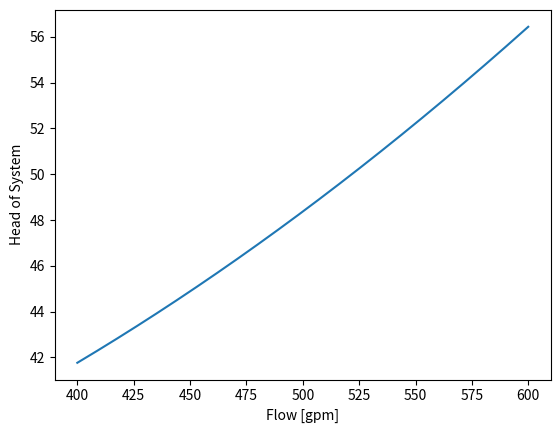

Python code for this plot:
print("Problem 4.43")
import numpy as np
import matplotlib.pyplot as plt

"""GIVENS"""
#V_dot = 400     #[gpm] 400 gpm required
V_dot = np.linspace(400,600,1001)
Delta_Z = 30    #[ft]
L = 85          #[ft]

"""TABLE VALUES"""
T = 55                  #[F]
D = 0.42058             #[ft]
rho = 0.3611            #[lbm/in^3]
mu = 6.768*(10**-5)     #[lbm/in-s]
epsilon = 0.00015       #[ft]
g = 32.2                #[ft/s^2]


"""REYNOLDS NUMBER"""
D_in = D*12                 #[in] Diamter of pipe                   - Correct Conversion
V_dot_ft = V_dot*0.002228   #[ft^3/s] flow rate of water            - Correct Conversion
V_dot_in = V_dot_ft*1728    #[in^3/s] flow rate of water
Area_in = np.pi*(D_in/2)**2 #[in^2] cross sectional area of pipe
V_in = V_dot_in/Area_in     #[in/s] velocity of water
V = V_in*(1/12)             #[ft/s] velocity of water

Re = (rho*V_in*D_in)/mu

#Section Troubleshooting
print("Pipe Diamter",D_in,"in")
print("V_dot_ft",V_dot_ft,"ft^3/s")
print("V_dot_in",V_dot_in,"in^3/s")
print("Area",Area_in,"in^2")
print("Velocity inches",V_in,"in/s")
print("Velcoity feet",V,"ft/s")


"""FRICTION FACTOR"""
#Fluid is always turbulent

epD = epsilon/D  #epsilon/D
logdem = (epD/3.7)+(5.74/(Re**0.9))
dem = np.log10(logdem)**2

f = 0.25/dem

"""K Losses"""
#Entrance Losses
K_1 = 1000
K_inf = 0.5
K_ent = (K_1/Re)+K_inf*(1+(1/D))
#Elbow Losses - assuming threaded
K_1 = 800
K_inf = 0.4
K_e = (K_1/Re)+K_inf*(1+(1/D))
K_e = 3*K_e
#Exit Losses
K_1 = 800
K_inf = 0.4
K_ext = (K_1/Re)+K_inf*(1+(1/D))



Hp = Delta_Z+(f*(L/D)+K_ent+3*K_e+K_ext)*(V**2/(2*g))



plt.plot(V_dot,Hp)
plt.xlabel("Flow [gpm]")
plt.ylabel("Head of System")
plt.show()

print("Find sheet and complete problem")